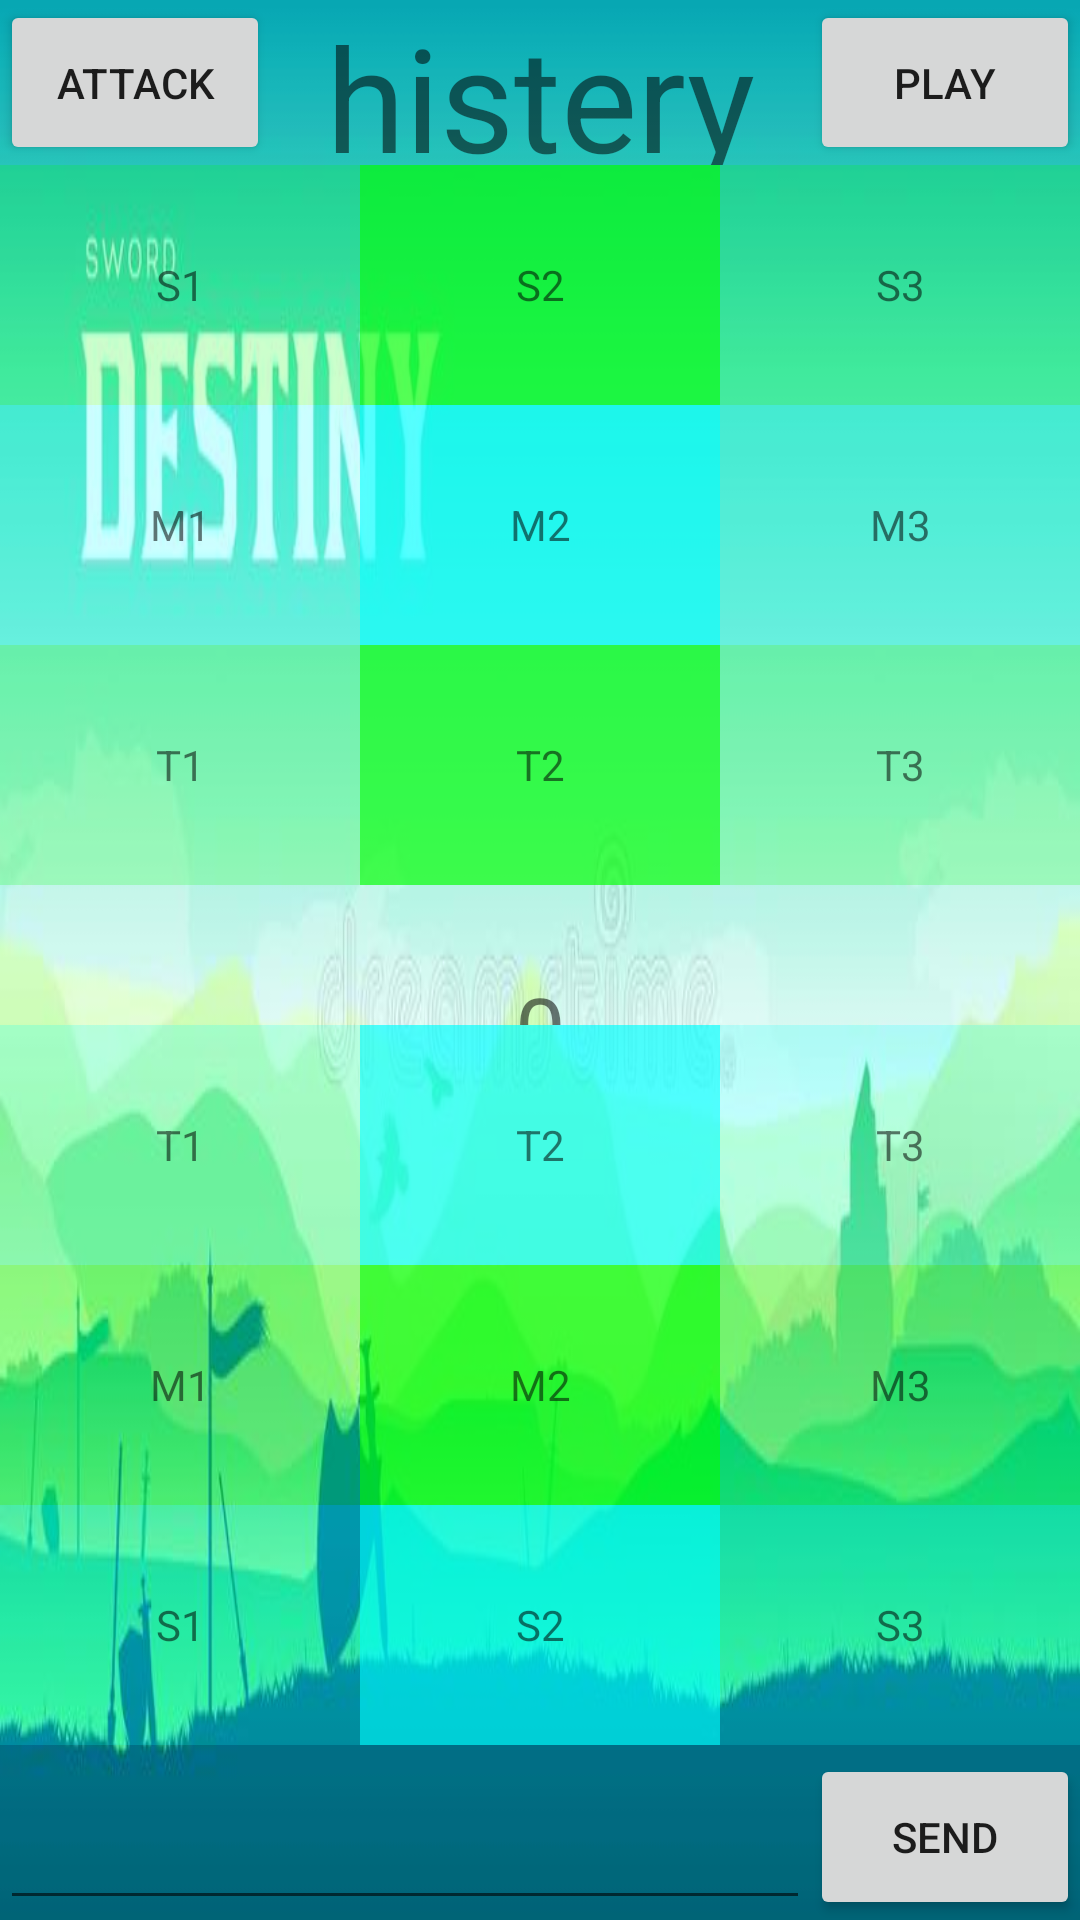

This screen was rendered from an Android layout file. Write that file and the resources it references.
<!-- AndroidManifest.xml: application theme Theme.Histery -->
<!-- res/layout/activity_main.xml -->
<?xml version="1.0" encoding="utf-8"?>
<LinearLayout xmlns:android="http://schemas.android.com/apk/res/android"
    xmlns:app="http://schemas.android.com/apk/res-auto"
    xmlns:tools="http://schemas.android.com/tools"
    android:layout_width="match_parent"
    android:layout_height="match_parent"
    android:orientation="vertical"
    android:background="@drawable/silhouette_historical_battlefield_sunset_design_military_silhouettes_fighting_scene_knight_war_landscape_background_medieval_138777890"
    tools:context=".MainActivity">

    <LinearLayout
        android:layout_width="match_parent"
        android:layout_height="0dp"
        android:layout_weight="5">
        
        <Button
            android:id="@+id/btnatk"
            android:layout_width="0dp"
            android:layout_height="match_parent"
            android:text="attack"
            android:layout_weight="3"></Button>
        
        <TextView
            android:id="@+id/hdr"
            android:layout_width="0dp"
            android:layout_height="match_parent"
            android:layout_weight="6"
            android:gravity="center"
            android:textSize="48sp"
            android:text="histery"></TextView>

        <Button
            android:id="@+id/btnplay"
            android:layout_width="0dp"
            android:layout_height="match_parent"
            android:text="Play"
            android:layout_weight="3"
            android:onClick="play"></Button>
    </LinearLayout>
    <GridLayout
        android:id="@+id/gl"
        android:layout_width="match_parent"
        android:layout_height="0dp"
        android:layout_weight = "26"
        android:columnCount="3">

        <TextView
            android:id="@+id/m0"
            android:background="#3300FF00"
            android:layout_columnWeight="1"
            android:layout_height="80dp"
            android:text="S1"
            android:gravity="center"
            android:onClick="enemyTroops"></TextView>

        <TextView
            android:id="@+id/m1"
            android:background="#AA00FF00"
            android:layout_columnWeight="1"
            android:layout_height="80dp"
            android:text="S2"
            android:gravity="center"
            android:onClick="enemyTroops"></TextView>

        <TextView
            android:id="@+id/m2"
            android:background="#3300FF00"
            android:layout_columnWeight="1"
            android:layout_height="80dp"
            android:text="S3"
            android:gravity="center"
            android:onClick="enemyTroops"></TextView>

        <TextView
            android:id="@+id/m3"
            android:background="#3300FFFF"
            android:layout_columnWeight="1"
            android:layout_height="80dp"
            android:text="M1"
            android:gravity="center"
            android:onClick="enemyTroops"></TextView>

        <TextView
            android:id="@+id/m4"
            android:background="#AA00FFFF"
            android:layout_columnWeight="1"
            android:layout_height="80dp"
            android:text="M2"
            android:gravity="center"
            android:onClick="enemyTroops"></TextView>

        <TextView
            android:id="@+id/m5"
            android:background="#3300FFFF"
            android:layout_columnWeight="1"
            android:layout_height="80dp"
            android:text="M3"
            android:gravity="center"
            android:onClick="enemyTroops"></TextView>

        <TextView
            android:id="@+id/m6"
            android:background="#3300FF00"
            android:layout_columnWeight="1"
            android:layout_height="80dp"
            android:text="T1"
            android:gravity="center"
            android:onClick="enemyTroops"></TextView>

        <TextView
            android:id="@+id/m7"
            android:background="#AA00FF00"
            android:layout_columnWeight="1"
            android:layout_height="80dp"
            android:text="T2"
            android:gravity="center"
            android:onClick="enemyTroops"></TextView>

        <TextView
            android:id="@+id/m8"
            android:background="#3300FF00"
            android:layout_columnWeight="1"
            android:layout_height="80dp"
            android:text="T3"
            android:gravity="center"
            android:onClick="enemyTroops"></TextView>

        <TextView
            android:id="@+id/white"
            android:layout_columnWeight="1"
            android:layout_columnSpan="3"
            android:layout_height="95dp"
            android:text="0"
            android:gravity="center"
            android:textSize="30dp"></TextView>


    </GridLayout>

    <GridLayout
        android:id="@+id/gl2"
        android:layout_width="match_parent"
        android:layout_height="0dp"
        android:layout_weight = "22"
        android:columnCount="3">

        <TextView
            android:id="@+id/m9"
            android:background="#3300FFFF"
            android:layout_columnWeight="1"
            android:layout_height="80dp"
            android:text="T1"
            android:gravity="center"
            android:onClick="teamTroops"></TextView>

        <TextView
            android:id="@+id/m10"
            android:background="#AA00FFFF"
            android:layout_columnWeight="1"
            android:layout_height="80dp"
            android:text="T2"
            android:gravity="center"
            android:onClick="teamTroops"></TextView>

        <TextView
            android:id="@+id/m11"
            android:background="#3300FFFF"
            android:layout_columnWeight="1"
            android:layout_height="80dp"
            android:text="T3"
            android:gravity="center"
            android:onClick="teamTroops"></TextView>

        <TextView
            android:id="@+id/m12"
            android:background="#3300FF00"
            android:layout_columnWeight="1"
            android:layout_height="80dp"
            android:text="M1"
            android:gravity="center"
            android:onClick="teamTroops"></TextView>

        <TextView
            android:id="@+id/m13"
            android:background="#AA00FF00"
            android:layout_columnWeight="1"
            android:layout_height="80dp"
            android:text="M2"
            android:gravity="center"
            android:onClick="teamTroops"></TextView>

        <TextView
            android:id="@+id/m14"
            android:background="#3300FF00"
            android:layout_columnWeight="1"
            android:layout_height="80dp"
            android:text="M3"
            android:gravity="center"
            android:onClick="teamTroops"></TextView>

        <TextView
            android:id="@+id/m15"
            android:background="#3300FFFF"
            android:layout_columnWeight="1"
            android:layout_height="80dp"
            android:text="S1"
            android:gravity="center"
            android:onClick="teamTroops"></TextView>

        <TextView
            android:id="@+id/m16"
            android:background="#AA00FFFF"
            android:layout_columnWeight="1"
            android:layout_height="80dp"
            android:text="S2"
            android:gravity="center"
            android:onClick="teamTroops"></TextView>

        <TextView
            android:id="@+id/m17"
            android:background="#3300FFFF"
            android:layout_columnWeight="1"
            android:layout_height="80dp"
            android:text="S3"
            android:gravity="center"
            android:onClick="teamTroops"></TextView>

    </GridLayout>

    <LinearLayout
        android:layout_width="match_parent"
        android:layout_height="0dp"
        android:layout_weight="5">

        <EditText
            android:id="@+id/EditText"
            android:layout_width="0dp"
            android:layout_height="match_parent"
            android:layout_weight="9"></EditText>
        
        <Button
            android:id="@+id/btnsend"
            android:layout_width="0dp"
            android:layout_height="match_parent"
            android:layout_weight="3"
            android:text="Send"></Button>
    </LinearLayout>

</LinearLayout>
<!-- resources referenced by this layout -->
<resources>
  <!-- drawable silhouette_historical_battlefield_sunset_design_military_silhouettes_fighting_scene_knight_war_landscape_background_medieval_138777890: jpg bitmap (drawable, 23301 bytes) -->
  <style name="Theme.Histery" parent="Theme.MaterialComponents.DayNight.DarkActionBar">
          
          <item name="colorPrimary">@color/purple_500</item>
          <item name="colorPrimaryVariant">@color/purple_700</item>
          <item name="colorOnPrimary">@color/white</item>
          
          <item name="colorSecondary">@color/teal_200</item>
          <item name="colorSecondaryVariant">@color/teal_700</item>
          <item name="colorOnSecondary">@color/black</item>
          
          <item name="android:statusBarColor" tools:targetApi="l">?attr/colorPrimaryVariant</item>
          
      </style>
  <color name="purple_500">#FF6200EE</color>
  <color name="purple_700">#FF3700B3</color>
  <color name="white">#FFFFFFFF</color>
  <color name="teal_200">#FF03DAC5</color>
  <color name="teal_700">#FF018786</color>
  <color name="black">#FF000000</color>
</resources>
